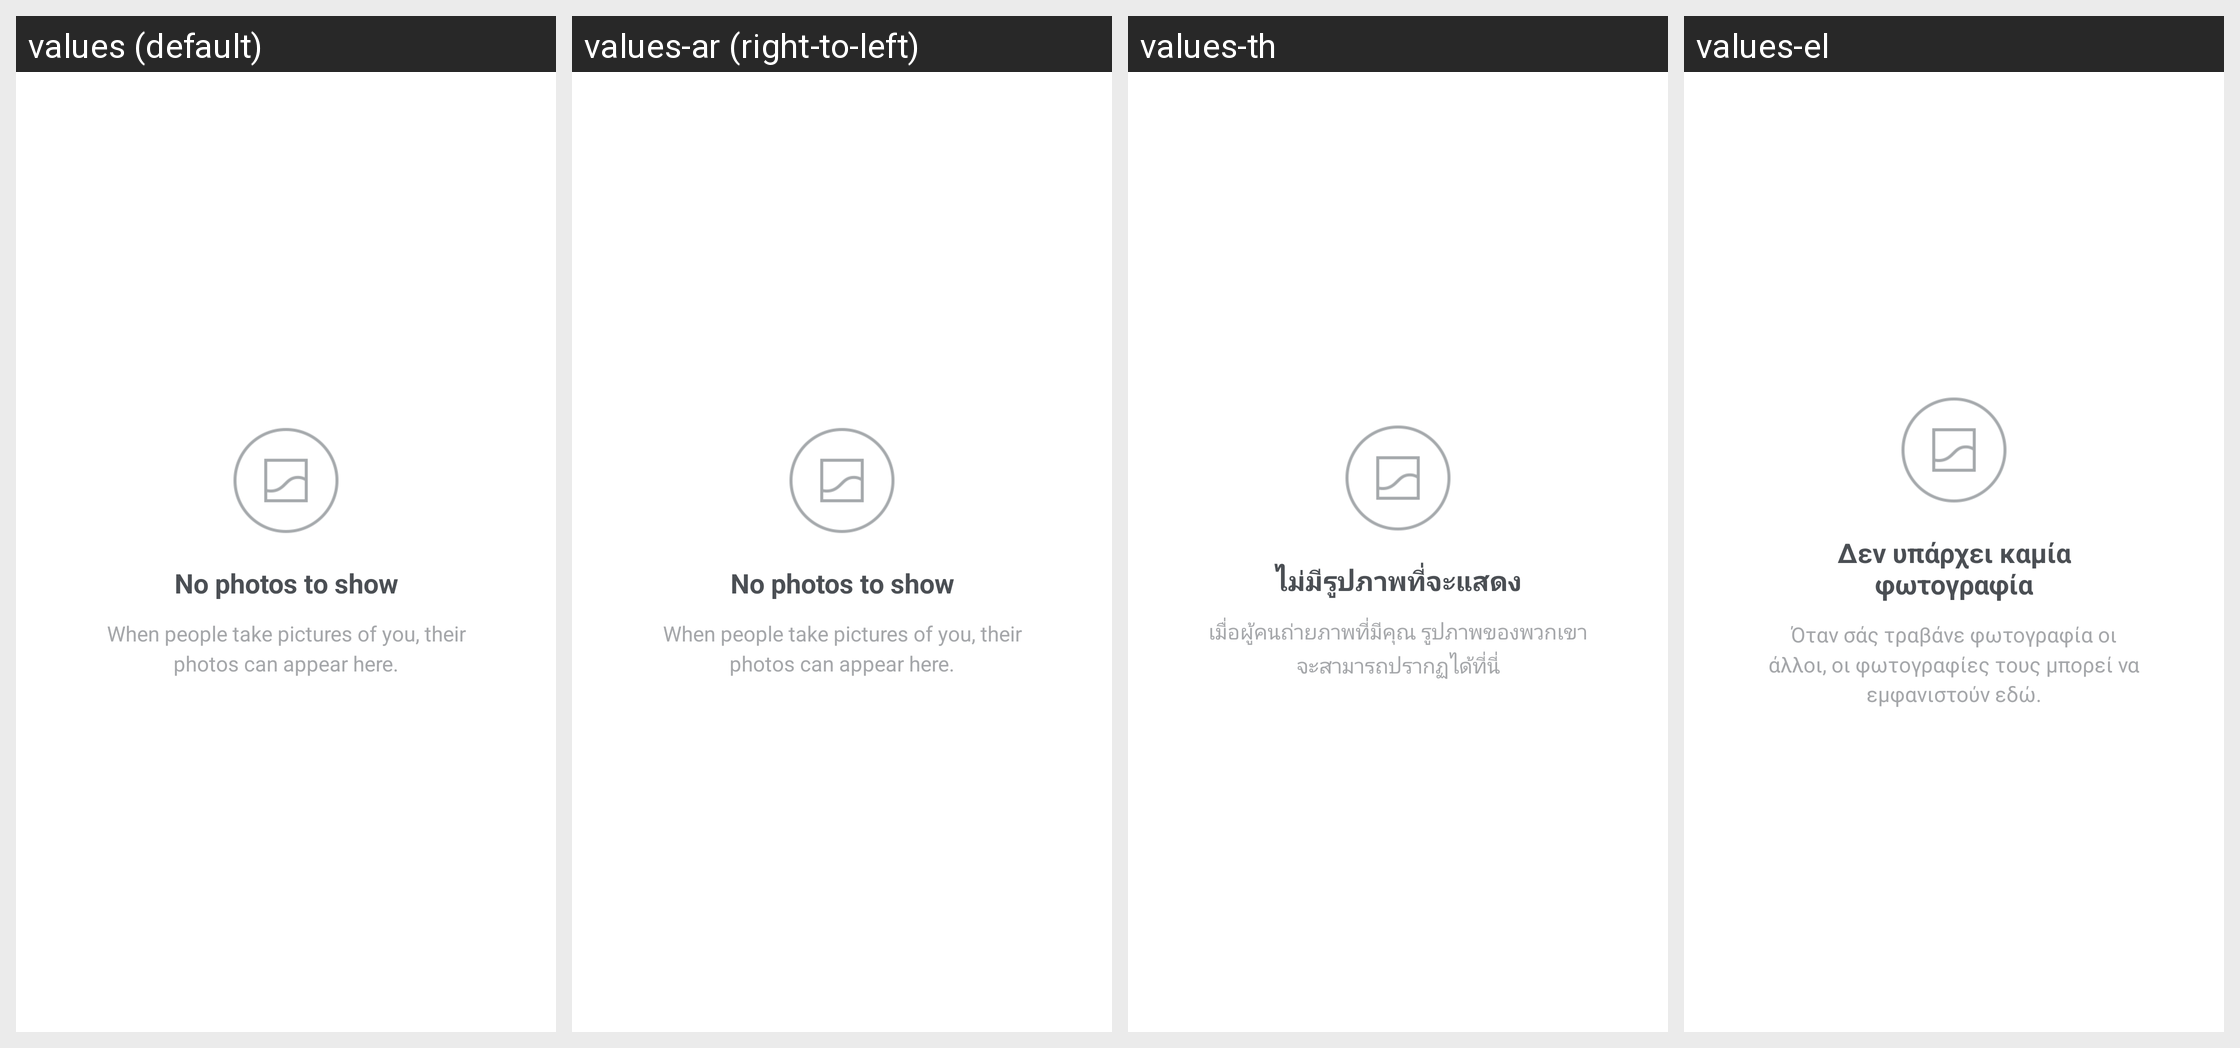

Translations of the strings shown on this Android screen, per locale in the grid:
Android screen res/layout/photos_of_you_empty.xml rendered under 4 locales, left to right: values (default), values-ar (right-to-left), values-th, values-el. Device: Nexus 5 (rendered at 1080×1920; each locale shown at half size, 540×960, under a caption strip naming it); theme InstagramTheme.
Other locales in the repository, not shown: values-af, values-bn, values-cs, values-da, values-de, values-es, values-es-rAR, values-es-rES, values-fb, values-fi, values-fr, values-gu, values-hi, values-in, values-it, values-ja, values-kn, values-ko, values-ml, values-mr, values-ms, values-my, values-nb, values-nl, values-pa, values-pl, values-pt, values-pt-rPT, values-ru, values-sv, values-ta, values-te, values-tl, values-tr, values-vi, values-zh-rCN, values-zh-rHK, values-zh-rTW.
Strings drawn on this screen, with the default value and each locale's value (text and hints the layout hard-codes, and strings that could not be matched under every locale, appear in the picture but are not listed):

photos_of_you_empty_title
  values: No photos to show
  values-ar: No photos to show  [not translated; the default value is used]
  values-th: ไม่มีรูปภาพที่จะแสดง
  values-el: Δεν υπάρχει καμία φωτογραφία

photos_of_you_empty_body
  values: When people take pictures of you, their photos can appear here.
  values-ar: When people take pictures of you, their photos can appear here.  [not translated; the default value is used]
  values-th: เมื่อผู้คนถ่ายภาพที่มีคุณ รูปภาพของพวกเขาจะสามารถปรากฏได้ที่นี่
  values-el: Όταν σάς τραβάνε φωτογραφία οι άλλοι, οι φωτογραφίες τους μπορεί να εμφανιστούν εδώ.
